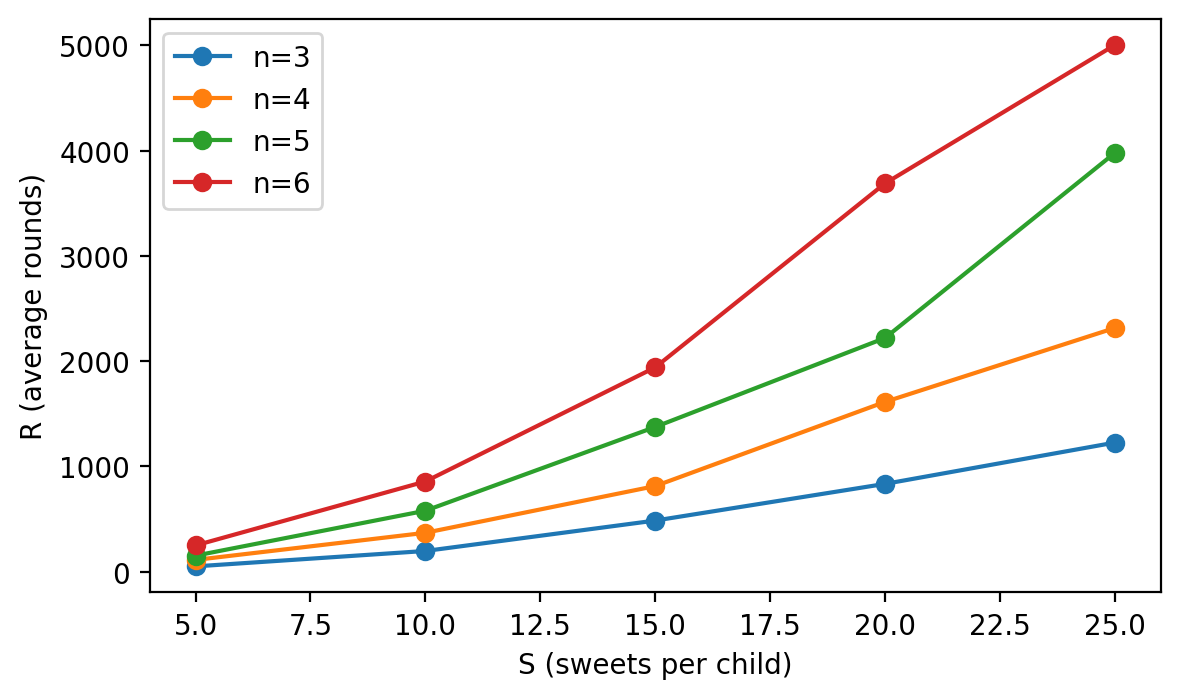

Data behind this chart, as committed beside it:
N, S, R_mean
3, 5, 51.21
3, 10, 197.5
3, 15, 486.3
3, 20, 834.7
3, 25, 1227
4, 5, 112.6
4, 10, 370.1
4, 15, 813.8
4, 20, 1614
4, 25, 2316
5, 5, 153.2
5, 10, 579.8
5, 15, 1375
5, 20, 2221
5, 25, 3978
6, 5, 250.4
6, 10, 857.5
6, 15, 1941
6, 20, 3689
6, 25, 5003
